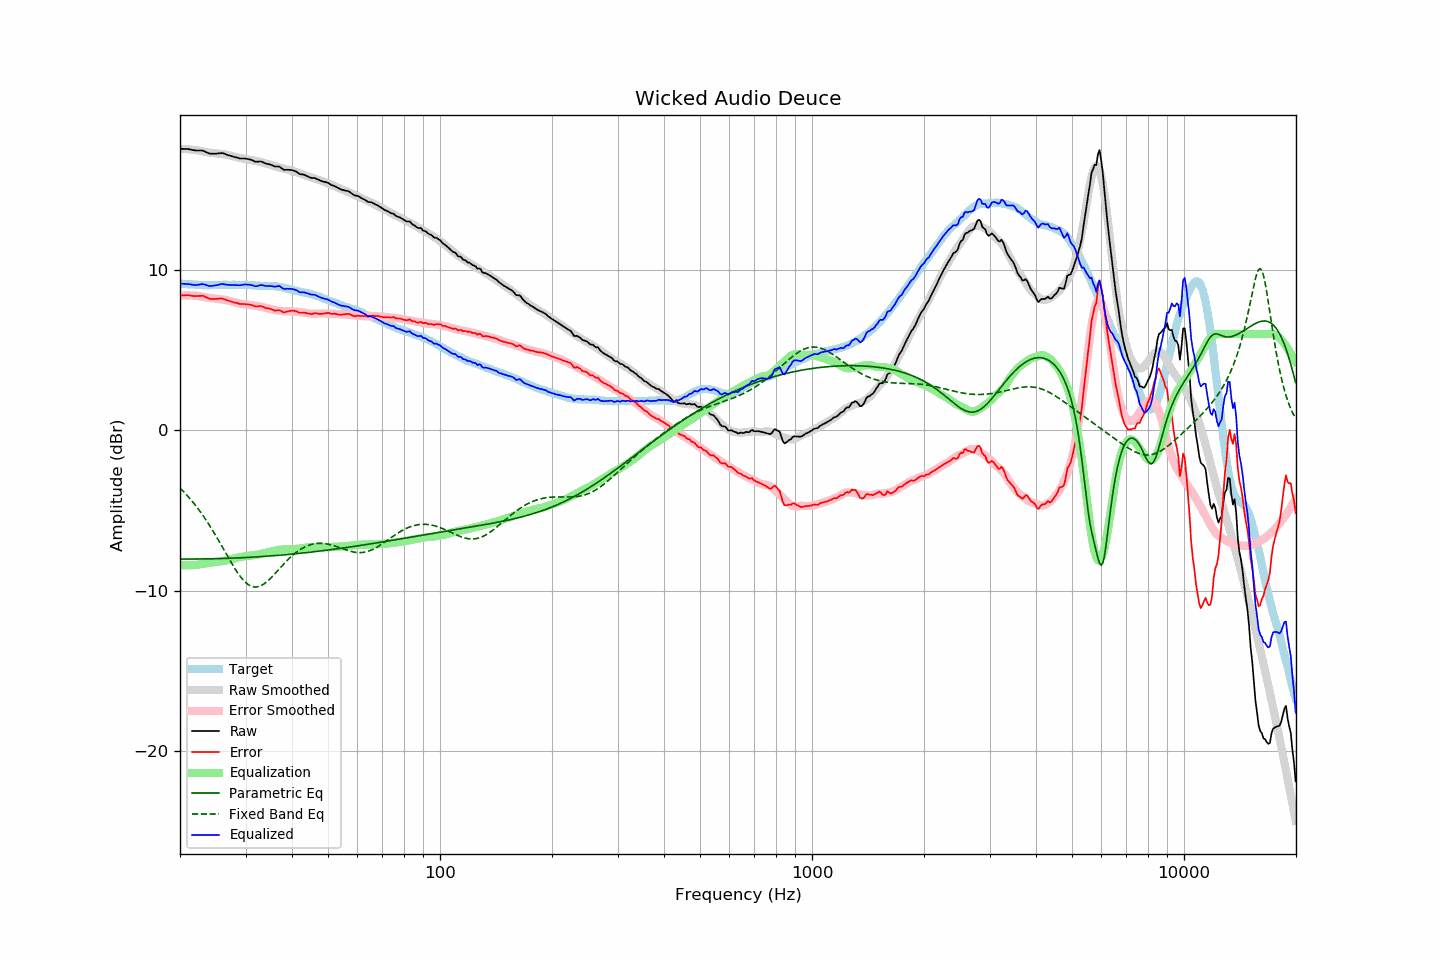

The table this chart was drawn from, first rows:
frequency, raw, error, smoothed, error_smoothed, equalization, parametric_eq, fixed_band_eq, equalized_raw, equalized_smoothed, target
20.00, 17.53, 8.39, 17.53, 8.39, -8.39, -8.02, -3.59, 9.14, 9.14, 9.14
20.20, 17.53, 8.40, 17.53, 8.40, -8.40, -8.02, -3.69, 9.13, 9.13, 9.13
20.40, 17.53, 8.41, 17.52, 8.40, -8.40, -8.02, -3.79, 9.13, 9.12, 9.12
20.61, 17.52, 8.40, 17.52, 8.40, -8.40, -8.02, -3.90, 9.11, 9.12, 9.12
20.81, 17.52, 8.42, 17.51, 8.41, -8.41, -8.02, -4.01, 9.11, 9.11, 9.10
21.02, 17.52, 8.42, 17.50, 8.41, -8.41, -8.02, -4.12, 9.11, 9.10, 9.10
21.23, 17.50, 8.41, 17.49, 8.40, -8.40, -8.02, -4.23, 9.09, 9.09, 9.09
21.44, 17.48, 8.38, 17.48, 8.40, -8.40, -8.02, -4.35, 9.08, 9.08, 9.10
21.66, 17.46, 8.37, 17.47, 8.39, -8.39, -8.02, -4.47, 9.06, 9.08, 9.09
21.87, 17.44, 8.36, 17.46, 8.39, -8.39, -8.02, -4.59, 9.05, 9.07, 9.08
22.09, 17.43, 8.36, 17.45, 8.38, -8.38, -8.01, -4.72, 9.05, 9.07, 9.07
22.31, 17.43, 8.36, 17.43, 8.37, -8.37, -8.01, -4.85, 9.06, 9.06, 9.07
22.54, 17.43, 8.37, 17.41, 8.35, -8.35, -8.01, -4.98, 9.07, 9.06, 9.06
22.76, 17.43, 8.37, 17.39, 8.33, -8.33, -8.01, -5.12, 9.09, 9.05, 9.06
22.99, 17.43, 8.38, 17.37, 8.32, -8.32, -8.01, -5.26, 9.11, 9.05, 9.05
23.22, 17.39, 8.35, 17.34, 8.30, -8.30, -8.01, -5.41, 9.09, 9.05, 9.03
23.45, 17.34, 8.29, 17.33, 8.28, -8.28, -8.01, -5.56, 9.06, 9.04, 9.04
23.69, 17.29, 8.25, 17.31, 8.27, -8.27, -8.01, -5.71, 9.02, 9.04, 9.03
23.92, 17.25, 8.21, 17.30, 8.26, -8.26, -8.00, -5.86, 8.99, 9.04, 9.03
24.16, 17.23, 8.19, 17.29, 8.24, -8.24, -8.00, -6.02, 8.98, 9.04, 9.04
24.40, 17.23, 8.18, 17.27, 8.23, -8.23, -8.00, -6.19, 9.00, 9.04, 9.05
24.65, 17.23, 8.18, 17.26, 8.22, -8.22, -8.00, -6.35, 9.01, 9.04, 9.05
24.89, 17.23, 8.18, 17.25, 8.20, -8.20, -7.99, -6.52, 9.02, 9.05, 9.05
25.14, 17.24, 8.19, 17.24, 8.19, -8.19, -7.99, -6.69, 9.05, 9.05, 9.05
25.39, 17.25, 8.20, 17.23, 8.18, -8.18, -7.99, -6.86, 9.07, 9.05, 9.05
25.65, 17.26, 8.21, 17.22, 8.16, -8.16, -7.99, -7.03, 9.09, 9.06, 9.05
25.91, 17.27, 8.21, 17.21, 8.15, -8.15, -7.98, -7.21, 9.11, 9.06, 9.06
26.16, 17.25, 8.18, 17.20, 8.14, -8.14, -7.98, -7.39, 9.11, 9.06, 9.07
26.43, 17.21, 8.14, 17.18, 8.12, -8.12, -7.98, -7.56, 9.09, 9.06, 9.06
26.69, 17.17, 8.10, 17.16, 8.10, -8.10, -7.97, -7.74, 9.07, 9.06, 9.06
26.96, 17.14, 8.08, 17.14, 8.08, -8.08, -7.97, -7.91, 9.06, 9.06, 9.06
27.23, 17.11, 8.05, 17.12, 8.05, -8.05, -7.97, -8.09, 9.05, 9.06, 9.06
27.50, 17.08, 8.02, 17.09, 8.03, -8.03, -7.96, -8.26, 9.05, 9.06, 9.06
27.77, 17.05, 7.98, 17.06, 8.00, -8.00, -7.96, -8.43, 9.05, 9.07, 9.07
28.05, 17.02, 7.95, 17.04, 7.97, -7.97, -7.95, -8.59, 9.05, 9.07, 9.07
28.33, 17.00, 7.94, 17.01, 7.95, -7.95, -7.95, -8.74, 9.05, 9.07, 9.06
28.62, 16.97, 7.91, 16.99, 7.92, -7.92, -7.95, -8.89, 9.04, 9.07, 9.06
28.90, 16.94, 7.87, 16.97, 7.90, -7.90, -7.94, -9.03, 9.03, 9.06, 9.06
29.19, 16.93, 7.86, 16.95, 7.88, -7.88, -7.94, -9.16, 9.04, 9.06, 9.06
29.48, 16.93, 7.87, 16.92, 7.86, -7.86, -7.93, -9.28, 9.06, 9.06, 9.06
29.78, 16.93, 7.87, 16.91, 7.85, -7.85, -7.93, -9.39, 9.08, 9.06, 9.06
30.08, 16.92, 7.85, 16.89, 7.83, -7.83, -7.92, -9.49, 9.08, 9.05, 9.07
30.38, 16.90, 7.84, 16.87, 7.82, -7.82, -7.92, -9.57, 9.08, 9.05, 9.06
30.68, 16.88, 7.83, 16.86, 7.81, -7.81, -7.91, -9.64, 9.07, 9.04, 9.04
30.99, 16.86, 7.81, 16.84, 7.80, -7.80, -7.90, -9.69, 9.06, 9.04, 9.04
31.30, 16.82, 7.79, 16.82, 7.79, -7.79, -7.90, -9.73, 9.03, 9.03, 9.03
31.61, 16.77, 7.74, 16.80, 7.77, -7.77, -7.89, -9.75, 9.00, 9.03, 9.03
31.93, 16.73, 7.71, 16.78, 7.76, -7.76, -7.89, -9.76, 8.97, 9.02, 9.02
32.24, 16.73, 7.71, 16.76, 7.74, -7.74, -7.88, -9.75, 8.98, 9.02, 9.02
32.57, 16.74, 7.73, 16.74, 7.72, -7.72, -7.87, -9.73, 9.01, 9.01, 9.00
32.89, 16.75, 7.75, 16.71, 7.70, -7.70, -7.87, -9.69, 9.05, 9.01, 9.00
33.22, 16.72, 7.72, 16.68, 7.67, -7.67, -7.86, -9.64, 9.04, 9.00, 9.00
33.55, 16.68, 7.68, 16.65, 7.65, -7.65, -7.85, -9.58, 9.02, 9.00, 9.00
33.89, 16.63, 7.62, 16.63, 7.63, -7.63, -7.85, -9.51, 8.99, 9.00, 9.00
34.23, 16.60, 7.61, 16.61, 7.61, -7.61, -7.84, -9.43, 8.98, 9.00, 8.99
34.57, 16.58, 7.59, 16.58, 7.59, -7.59, -7.83, -9.34, 8.99, 8.99, 8.99
34.92, 16.56, 7.57, 16.55, 7.57, -7.57, -7.82, -9.25, 8.99, 8.99, 8.98
35.27, 16.52, 7.53, 16.52, 7.54, -7.54, -7.82, -9.14, 8.98, 8.98, 8.99
35.62, 16.48, 7.50, 16.49, 7.51, -7.51, -7.81, -9.04, 8.97, 8.98, 8.98
35.97, 16.43, 7.45, 16.45, 7.49, -7.49, -7.80, -8.93, 8.94, 8.97, 8.98
... 635 more rows
